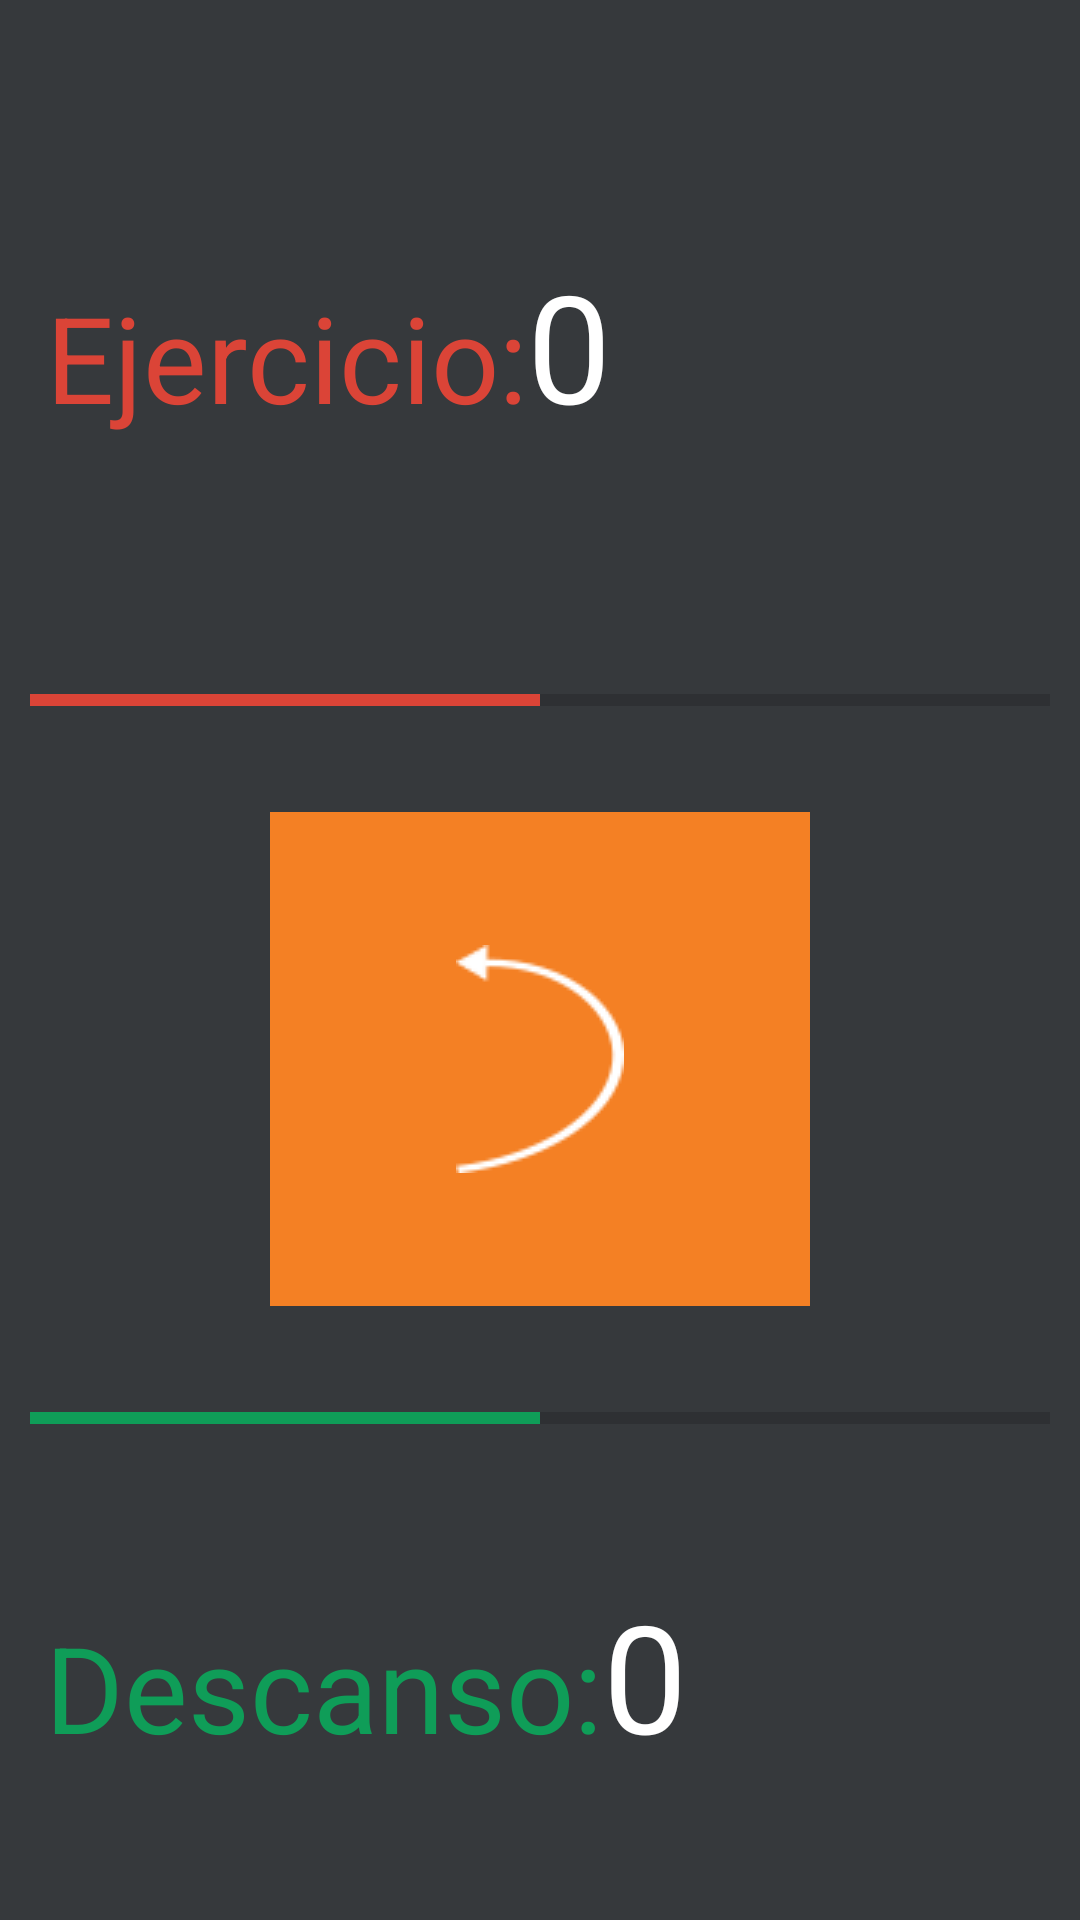

Reconstruct the res/layout file that produces this screen, plus the resources it refers to.
<!-- AndroidManifest.xml: application theme AppTheme -->
<!-- res/layout/activity_contodor.xml -->
<?xml version="1.0" encoding="utf-8"?>
<LinearLayout xmlns:android="http://schemas.android.com/apk/res/android"
    android:layout_width="match_parent"
    android:layout_height="match_parent"
    android:background="@color/fondo"
    android:orientation="vertical">

    <TextView
        android:id="@+id/ronda"
        android:layout_width="match_parent"
        android:layout_height="wrap_content"
        android:textColor="@color/colorAccent"
        android:textSize="50sp"></TextView>

    <LinearLayout
        android:layout_width="match_parent"
        android:layout_height="0dp"
        android:layout_margin="10dp"

        android:layout_weight="2"
        android:orientation="horizontal"

        android:padding="5dp">

        <TextView
            android:layout_width="wrap_content"
            android:layout_height="wrap_content"

            android:text="@string/ejercicio"


            android:textAlignment="textEnd"

            android:textColor="@color/rojo"

            android:textSize="40sp"></TextView>

        <TextView
            android:id="@+id/tiempo"
            android:layout_width="240dp"


            android:layout_height="wrap_content"


            android:text="0"


            android:textColor="@color/blanco"

            android:textSize="50sp" />




    </LinearLayout>

    <ProgressBar
        style="@style/Widget.AppCompat.ProgressBar.Horizontal"
        android:layout_width="match_parent"
        android:layout_height="0dp"

        android:id="@+id/barraProgresoSegundos"
        android:progressTint="@color/rojo"
        android:layout_margin="10dp"

        android:layout_weight="1"

        android:progress="50">

    </ProgressBar>

    <ImageButton
        android:id="@+id/botonRetroceder"
        android:layout_width="180dp"

        android:layout_height="0dp"

        android:layout_gravity="center"

        android:layout_weight="3"

        android:background="@color/naranja"

        android:scaleType="center"

        android:src="@drawable/retrocederblanco">

    </ImageButton>

    <ProgressBar
        style="@style/Widget.AppCompat.ProgressBar.Horizontal"
        android:layout_width="match_parent"
        android:layout_height="0dp"

        android:id="@+id/barraProgresoSegundosDescansos"
        android:progressTint="@color/verde"
        android:layout_margin="10dp"

        android:layout_weight="1"

        android:progress="50">

    </ProgressBar>

    <LinearLayout
        android:layout_width="match_parent"
        android:layout_height="0dp"
        android:layout_margin="10dp"
        android:layout_weight="2"

        android:orientation="horizontal"

        android:padding="5dp">

        <TextView
            android:layout_width="wrap_content"
            android:layout_height="wrap_content"

            android:text="@string/descanso"

            android:textColor="@color/verde"

            android:textSize="40sp" />

        <TextView
            android:id="@+id/tiempoDescanso"
            android:layout_width="200dp"
            android:layout_height="wrap_content"

            android:text="0"

            android:textColor="@color/blanco"


            android:textSize="50sp"></TextView>
    </LinearLayout>


</LinearLayout>
<!-- resources referenced by this layout -->
<resources>
  <color name="blanco">#ffffff</color>
  <color name="colorAccent">#03DAC5</color>
  <color name="fondo">#36393C</color>
  <color name="naranja">#F48024</color>
  <color name="rojo">#DB4437</color>
  <color name="verde">#0F9D58</color>
  <!-- drawable retrocederblanco: png bitmap (drawable, 1337 bytes) -->
  <string name="descanso">Descanso: </string>
  <string name="ejercicio">Ejercicio: </string>
  <style name="AppTheme" parent="Theme.AppCompat.Light.DarkActionBar">
          
          <item name="colorPrimary">@color/colorPrimary</item>
          <item name="colorPrimaryDark">@color/colorPrimaryDark</item>
          <item name="colorAccent">@color/colorAccent</item>
      </style>
  <color name="colorPrimary">#6200EE</color>
  <color name="colorPrimaryDark">#3700B3</color>
</resources>
